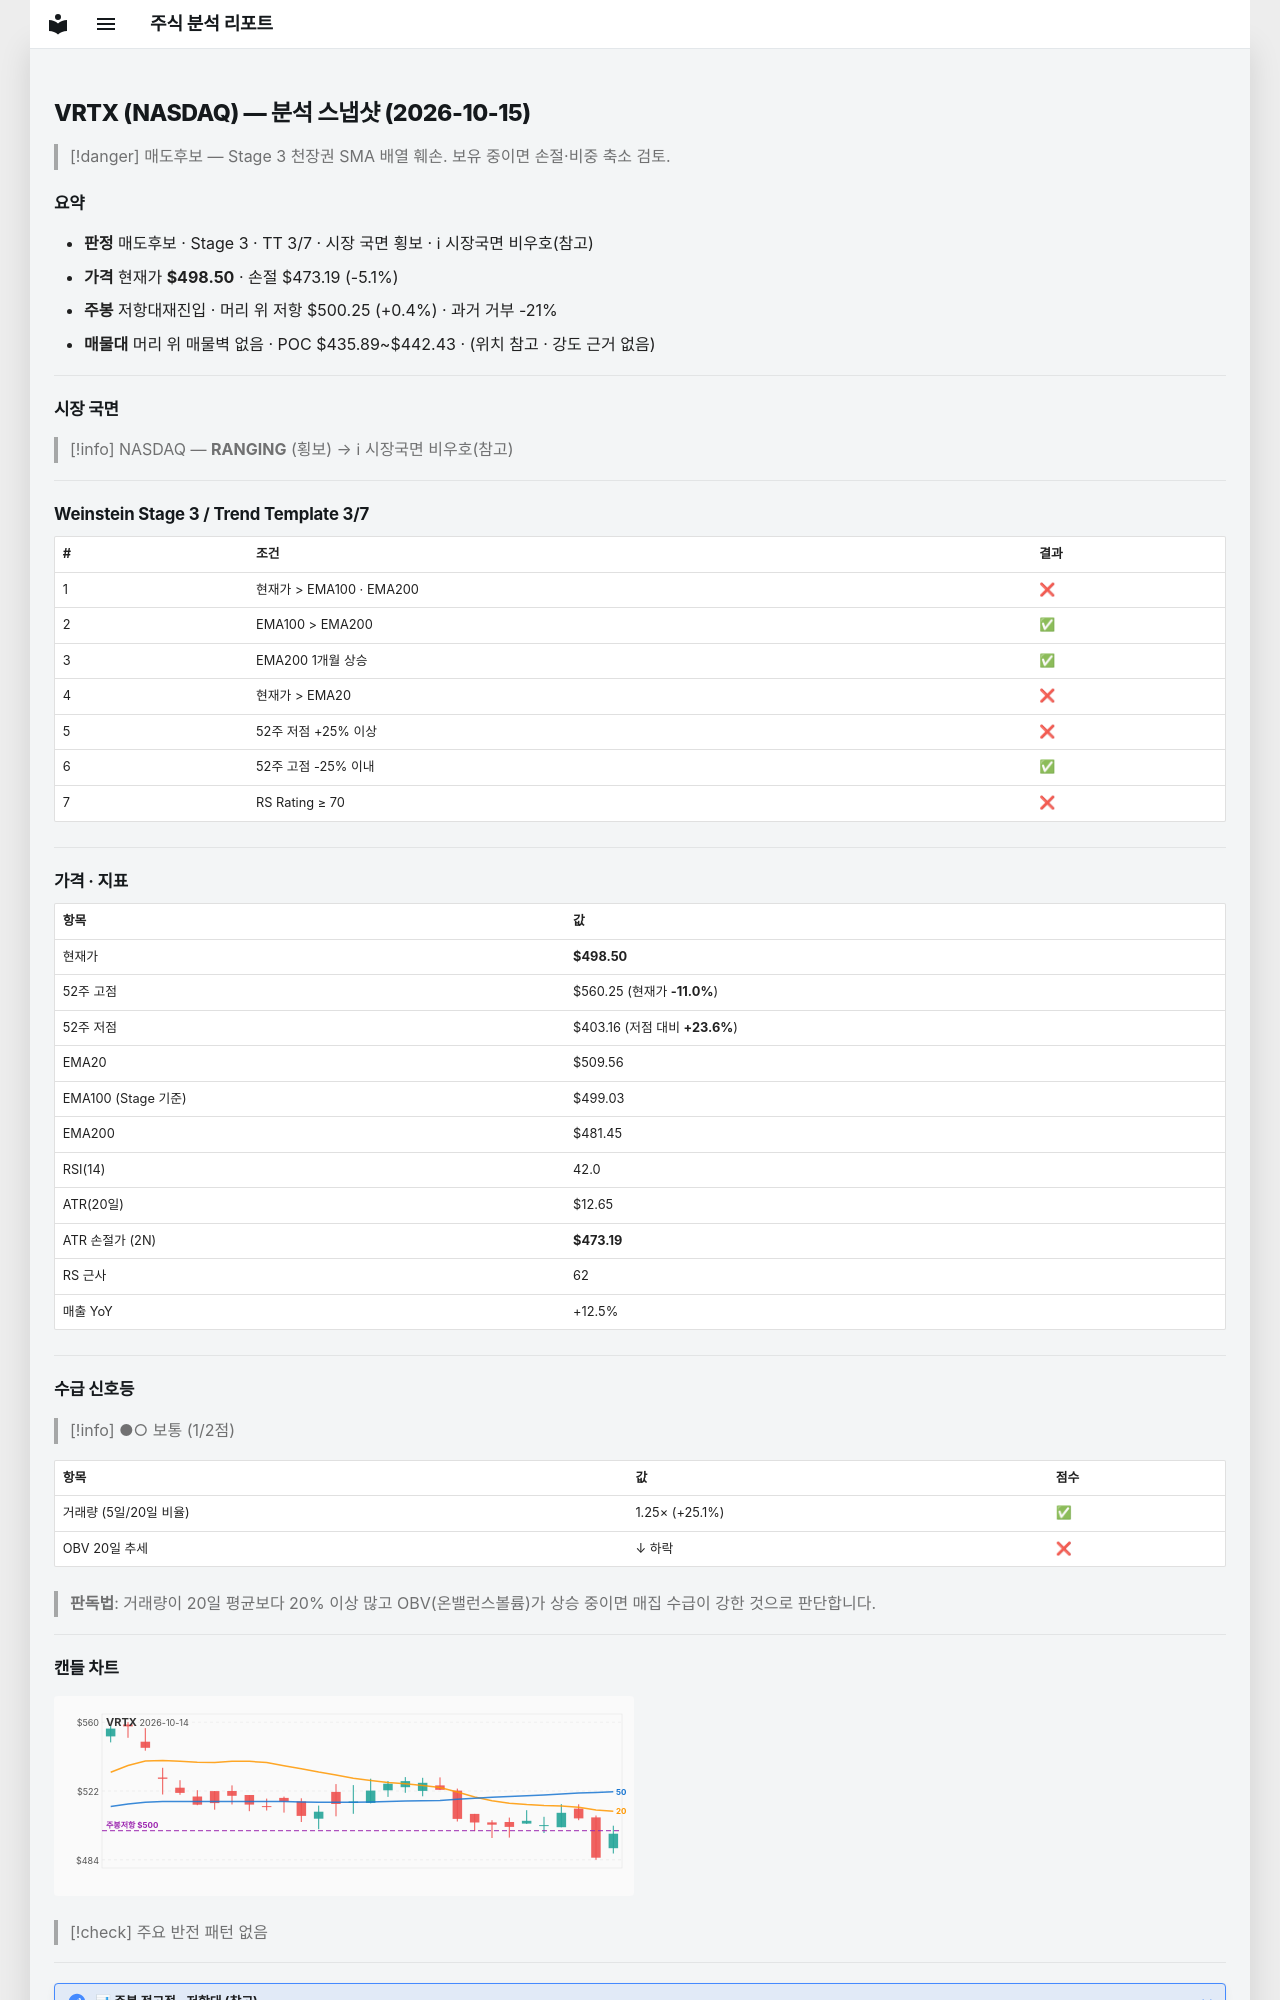

repository: soloandco/stock-reports · page: snapshots/VRTX-2026-10-15/index.html · generator: mkdocs

---
type: analysis-snapshot
title: VRTX 분석 스냅샷
ticker: VRTX
market: NASDAQ
created: 2026-10-15
updated: 2026-10-15
bar-date: 2026-10-14
verdict: 매도후보
real-rr: 0.07
sma50-gap-pct: -2.2
weekly-position: 저항대재진입
weekly-overhead-price: 500.25
weekly-overhead-pct: 0.4
stage: 3
trend-template-score: 3
tt-max: 7
ma-set: ema-20-100-200
price: 498.5
stop-price: 473.19147906924223
market-regime: RANGING
supply-demand-score: 1/2
supply-demand-label: 보통
status: tracking
tags:
  - stock-agent
  - watchlist
  - VRTX
  - analysis
related:
  - "[[analysis-template]]"
---

# VRTX (NASDAQ) — 분석 스냅샷 (2026-10-15)

> [!danger] 매도후보 — Stage 3 천장권
> SMA 배열 훼손. 보유 중이면 손절·비중 축소 검토.

## 요약

- **판정** 매도후보 · Stage 3 · TT 3/7 · 시장 국면 횡보 · ℹ 시장국면 비우호(참고)
- **가격** 현재가 **$498.50** · 손절 $473.19 (-5.1%)
- **주봉** 저항대재진입 · 머리 위 저항 $500.25 (+0.4%) · 과거 거부 -21%
- **매물대** 머리 위 매물벽 없음 · POC $435.89~$442.43 · (위치 참고 · 강도 근거 없음)

---

## 시장 국면

> [!info] NASDAQ — **RANGING** (횡보) → ℹ 시장국면 비우호(참고)

---

## Weinstein Stage 3 / Trend Template 3/7

| # | 조건 | 결과 |
|---|------|------|
| 1 | 현재가 > EMA100 · EMA200 | ❌ |
| 2 | EMA100 > EMA200 | ✅ |
| 3 | EMA200 1개월 상승 | ✅ |
| 4 | 현재가 > EMA20 | ❌ |
| 5 | 52주 저점 +25% 이상 | ❌ |
| 6 | 52주 고점 -25% 이내 | ✅ |
| 7 | RS Rating ≥ 70 | ❌ |

---

## 가격 · 지표

| 항목 | 값 |
|------|---|
| 현재가 | **$498.50** |
| 52주 고점 | $560.25 (현재가 **-11.0%**) |
| 52주 저점 | $403.16 (저점 대비 **+23.6%**) |
| EMA20 | $509.56 |
| EMA100 (Stage 기준) | $499.03 |
| EMA200 | $481.45 |
| RSI(14) | 42.0 |
| ATR(20일) | $12.65 |
| ATR 손절가 (2N) | **$473.19** |
| RS 근사 | 62 |
| 매출 YoY | +12.5% |

---
## 수급 신호등

> [!info] ●○ 보통 (1/2점)

| 항목 | 값 | 점수 |
|------|------|------|
| 거래량 (5일/20일 비율) | 1.25× (+25.1%) | ✅ |
| OBV 20일 추세 | ↓ 하락 | ❌ |

> **판독법**: 거래량이 20일 평균보다 20% 이상 많고 OBV(온밸런스볼륨)가 상승 중이면 매집 수급이 강한 것으로 판단합니다.

---
